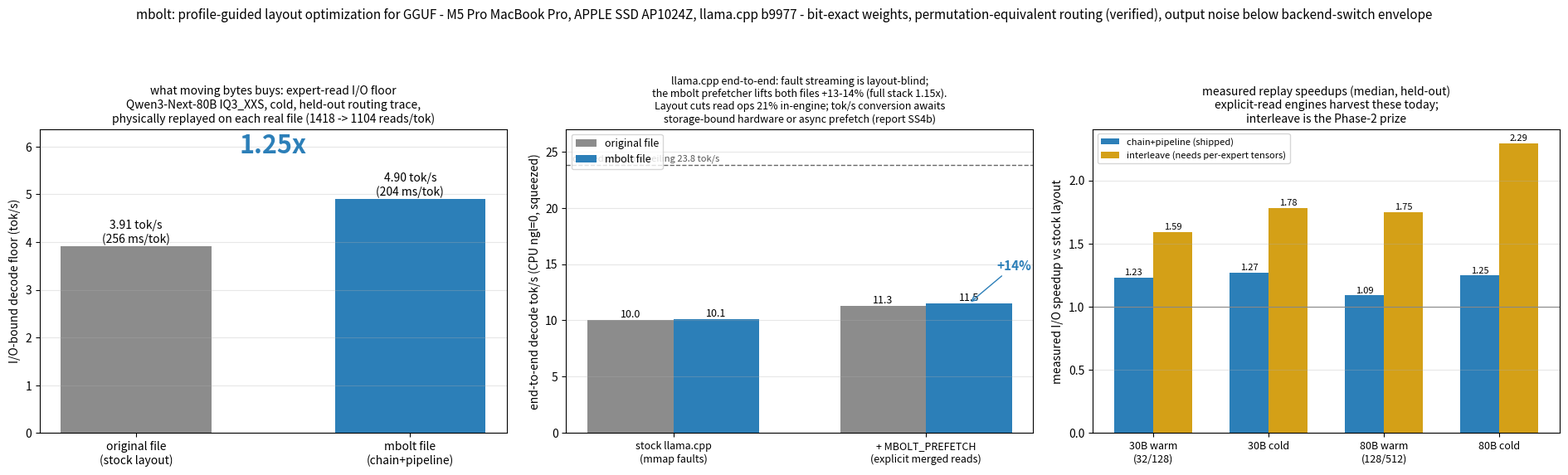

The matplotlib source for this figure: (Note: this script raises an exception after producing the figure.)
"""The launch artifact: same machine, same model, same engine -
what moving bytes does and where today's engine loses it.

Panel 1: I/O-bound decode floor, physically measured on the two real files
         (original vs mbolt-rewritten), cold, held-out trace replay.
Panel 2: llama.cpp end-to-end today (mmap fault streaming, CPU mode, 24GB
         mlocked squeeze) - parity, plus the cached compute ceiling.
Panel 3: measured replay speedups across regimes on both models (what an
         explicit-read streaming engine can harvest).
"""

import json

import matplotlib

matplotlib.use("Agg")
import matplotlib.pyplot as plt
import numpy as np

RES = "/Users/dor/Documents/code/GPUopt/results"

fig, axes = plt.subplots(1, 3, figsize=(19, 5.8))

# ---- Panel 1: physical before/after on Qwen3-Next-80B ----
ax = axes[0]
labels = ["original file\n(stock layout)", "mbolt file\n(chain+pipeline)"]
ms = [255.65, 204.05]  # measured cold replay on the two physical files
toks = [1000 / m for m in ms]
bars = ax.bar(labels, toks, color=["#8c8c8c", "#2c7fb8"], width=0.55)
for b, tk, m in zip(bars, toks, ms):
    ax.text(b.get_x() + b.get_width() / 2, tk + 0.08, f"{tk:.2f} tok/s\n({m:.0f} ms/tok)",
            ha="center", fontsize=10)
ax.text(0.5, 0.92, "1.25x", transform=ax.transAxes, ha="center",
        fontsize=22, fontweight="bold", color="#2c7fb8")
ax.set_ylabel("I/O-bound decode floor (tok/s)")
ax.set_title("what moving bytes buys: expert-read I/O floor\n"
             "Qwen3-Next-80B IQ3_XXS, cold, held-out routing trace,\n"
             "physically replayed on each real file (1418 -> 1104 reads/tok)", fontsize=10)
ax.set_ylim(0, max(toks) * 1.3)
ax.grid(axis="y", alpha=0.3)

# ---- Panel 2: llama.cpp end-to-end, stock vs MBOLT_PREFETCH ----
ax = axes[1]
groups = ["stock llama.cpp\n(mmap faults)", "+ MBOLT_PREFETCH\n(explicit merged reads)"]
orig_vals = [10.0, 11.3]   # medians, 3 reps, CPU ngl=0, 24GB mlocked squeeze
mb_vals = [10.1, 11.5]
x = np.arange(len(groups))
w = 0.34
ax.bar(x - w / 2, orig_vals, w, label="original file", color="#8c8c8c")
ax.bar(x + w / 2, mb_vals, w, label="mbolt file", color="#2c7fb8")
for xi, v in zip(x - w / 2, orig_vals):
    ax.text(xi, v + 0.25, f"{v:.1f}", ha="center", fontsize=9)
for xi, v in zip(x + w / 2, mb_vals):
    ax.text(xi, v + 0.25, f"{v:.1f}", ha="center", fontsize=9)
ax.axhline(23.8, ls="--", color="#666", lw=1)
ax.text(-0.4, 24.2, "cached compute ceiling 23.8 tok/s", fontsize=8, color="#555")
ax.annotate("+14%", xy=(1 + w / 2, 11.5), xytext=(1.28, 14.5), fontsize=11,
            color="#2c7fb8", fontweight="bold",
            arrowprops=dict(arrowstyle="->", color="#2c7fb8"))
ax.set_xticks(x, groups, fontsize=9)
ax.set_ylim(0, 27)
ax.set_ylabel("end-to-end decode tok/s (CPU ngl=0, squeezed)")
ax.set_title("llama.cpp end-to-end: fault streaming is layout-blind;\n"
             "the mbolt prefetcher lifts both files +13-14% (full stack 1.15x).\n"
             "Layout cuts read ops 21% in-engine; tok/s conversion awaits\n"
             "storage-bound hardware or async prefetch (report SS4b)", fontsize=9)
ax.legend(fontsize=9, loc="upper left")
ax.grid(axis="y", alpha=0.3)

# ---- Panel 3: replay speedups across regimes/models ----
ax = axes[2]
regimes = ["30B warm\n(32/128)", "30B cold", "80B warm\n(128/512)", "80B cold"]
chainpipe = [1.231, 1.270, 1.089, 1.247]
interleave = [1.589, 1.780, 1.750, 2.292]
x = np.arange(len(regimes))
ax.bar(x - w / 2, chainpipe, w, label="chain+pipeline (shipped)", color="#2c7fb8")
ax.bar(x + w / 2, interleave, w, label="interleave (needs per-expert tensors)", color="#d4a017")
for xi, v in zip(x - w / 2, chainpipe):
    ax.text(xi, v + 0.02, f"{v:.2f}", ha="center", fontsize=8)
for xi, v in zip(x + w / 2, interleave):
    ax.text(xi, v + 0.02, f"{v:.2f}", ha="center", fontsize=8)
ax.axhline(1.0, color="#888", lw=0.8)
ax.set_xticks(x, regimes, fontsize=9)
ax.set_ylabel("measured I/O speedup vs stock layout")
ax.set_title("measured replay speedups (median, held-out)\n"
             "explicit-read engines harvest these today;\n"
             "interleave is the Phase-2 prize", fontsize=10)
ax.legend(fontsize=8)
ax.grid(axis="y", alpha=0.3)

fig.suptitle(
    "mbolt: profile-guided layout optimization for GGUF - M5 Pro MacBook Pro, APPLE SSD AP1024Z, llama.cpp b9977"
    " - bit-exact weights, permutation-equivalent routing (verified), output noise below backend-switch envelope",
    fontsize=11,
)
fig.tight_layout(rect=[0, 0, 1, 0.92])
fig.savefig(f"{RES}/launch_chart.png", dpi=150)
print("wrote", f"{RES}/launch_chart.png")
